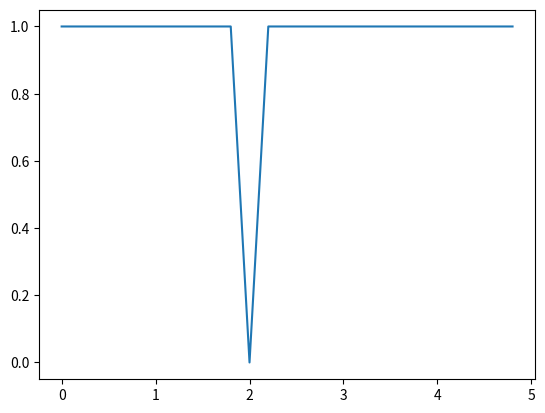
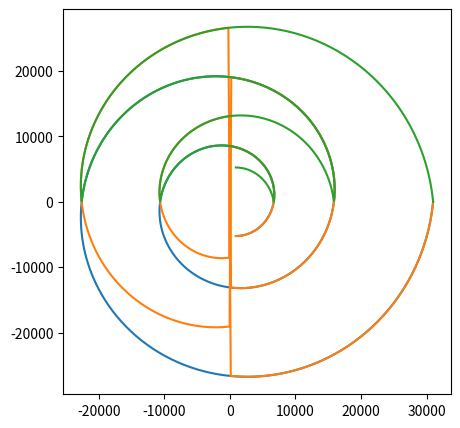

Write the Python code that produced these figures, in order.
# -*- coding: utf-8 -*-
"""
Created on Tue Jan 21 15:23:36 2020

[redacted]
"""
# Two coordinates
# t = time


import numpy as np
x = np.arange(0., 5., 0.2)
import matplotlib.pyplot as plt
import random
print(random.randint(0, 5))
plt.plot(x, np.piecewise(x*2, [x == 2, x != 2], [0, 1]))

#fig = plt.figure()
#ax=fig.add_subplot(1)

def ypos():
    ypos = (random.randint(0, 20))
    return ypos

def movement(time, b):
    return (time) + b
   
def exp(time):
    return (1/100)*np.exp(time)

# Piecewise combine with spirals
# Basic Properties of particles

theta = np.radians(np.linspace(1000,360*5,1000))
r = theta**3
x_2 = r*np.cos(theta)
y_2 = r*np.sin(theta)
plt.figure(figsize=[5,5])
plt.plot(x_2,y_2)
#plt.show()

y = np.linspace(-2.5, 2.5, 6)
plt.plot(x_2,np.piecewise(y_2, [x_2 < 0,x_2 >= 0], [lambda x_2: -x_2, lambda x_2: x_2]))
plt.plot(x_2,np.piecewise(y_2, [y_2 < 0,y_2 >= 0], [lambda x_2: -x_2, lambda x_2: x_2]))
#plt.plot(x_2,np.piecewise(y_2, [y_2 < 0,y_2 >= 0], [lambda x_2: -x_2, lambda x_2: x_2]))

#time_lst = np.linspace(0, 10, 10)
#z = np.array(movement(time_lst, ypos()))
#
#plt.figure("first Graph")
#plt.title("first Graph")
#plt.plot(time_lst, z, linestyle=None, marker='.')
#plt.show()
#plt.plot(time_2nd, np.sin(angles) + z[-1], linestyle=None, marker='.')
#
#for i in range(10):
#   plt.show()
#x = y = np.linspace(0, 5*5, 1)
#plt.plot(x, ypos(), label='particle behavior', color = 'red')
#plt.plot(y, x*-1, label = "second Plot", color = "purple")
#plt.plot(y, x*-1-1, label = "third Plot", color = "black")
#plt.show()

#a = np.array([[1,2,4], [5,8,7]], dtype = "float")
#print("Array created using passed list: \n", a)
#
#b = np.array((1,3,2))
#print ("\nArray created using passed tuple: \n", b)
#
#c = np.zeros((3,4))
#print("\nAn array initialized with all zeros: \n", c)
#
#d = np.full((3,3), 6, dtype = "complex")
#
#e = np.random.random((2,2,))
#print("\nA random array: \n", e)
#
#f = np.arange(0,30,5)
